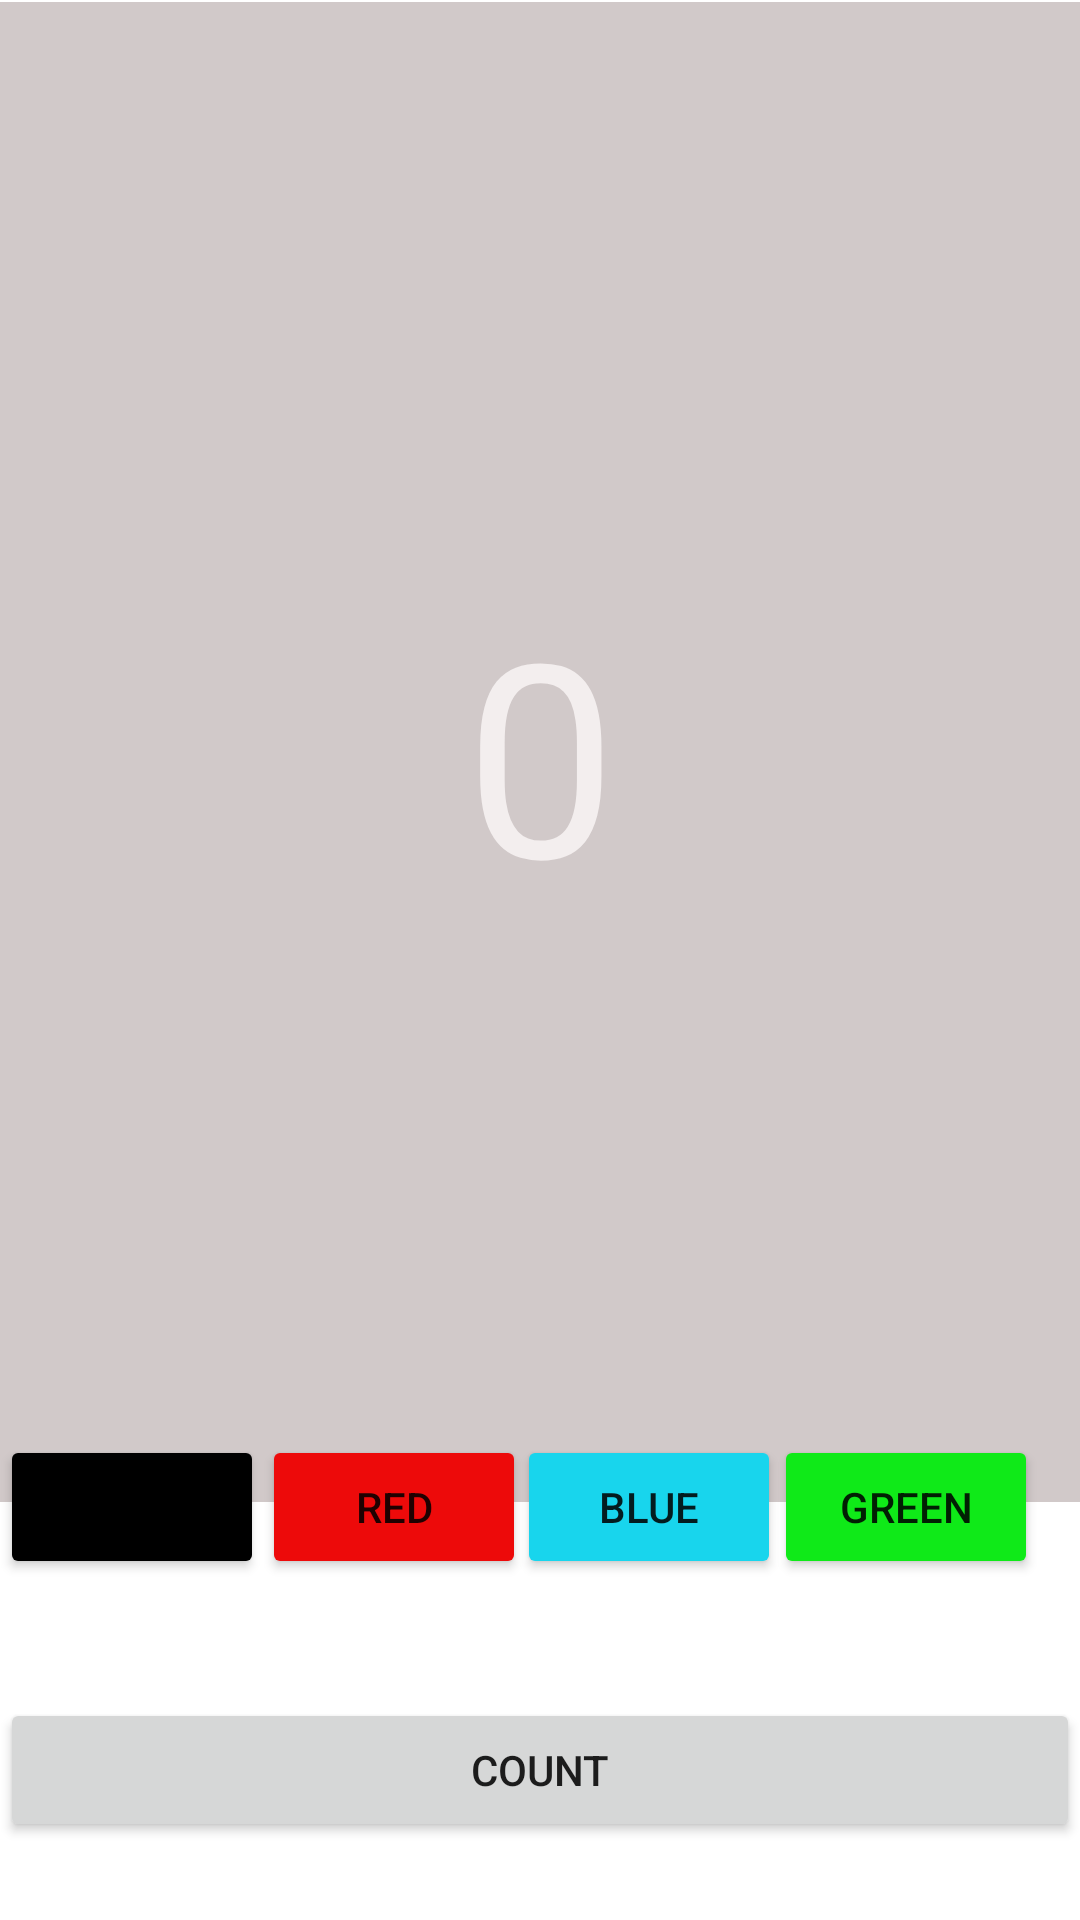

Android layout source for this screen:
<!-- AndroidManifest.xml: application theme Theme.B8 -->
<!-- res/layout/activity_main.xml -->
<?xml version="1.0" encoding="utf-8"?>
<androidx.constraintlayout.widget.ConstraintLayout xmlns:android="http://schemas.android.com/apk/res/android"
    xmlns:app="http://schemas.android.com/apk/res-auto"
    xmlns:tools="http://schemas.android.com/tools"
    android:layout_width="match_parent"
    android:layout_height="match_parent"
    tools:context=".MainActivity">

    <androidx.constraintlayout.widget.ConstraintLayout
        android:id="@+id/constraintLayout"
        android:layout_width="match_parent"
        android:layout_height="match_parent"
        tools:context=".MainActivity"
        tools:layout_editor_absoluteX="0dp"
        tools:layout_editor_absoluteY="0dp">



        <Button
            android:id="@+id/btnGreen"
            android:layout_width="wrap_content"
            android:layout_height="wrap_content"
            android:text="Green"
            app:layout_constraintBottom_toBottomOf="parent"
            app:layout_constraintEnd_toEndOf="parent"
            app:layout_constraintHorizontal_bias="0.949"
            android:backgroundTint="#0FEA18"
            app:layout_constraintStart_toStartOf="parent"
            app:layout_constraintTop_toTopOf="parent"
            app:layout_constraintVertical_bias="0.808" />

        <Button
            android:id="@+id/btnBlack"
            android:layout_width="wrap_content"
            android:layout_height="wrap_content"
            android:backgroundTint="@color/black"
            android:text="Black"
            app:layout_constraintBottom_toBottomOf="parent"
            app:layout_constraintEnd_toEndOf="parent"
            app:layout_constraintHorizontal_bias="0.0"
            app:layout_constraintStart_toStartOf="parent"
            app:layout_constraintTop_toTopOf="parent"
            app:layout_constraintVertical_bias="0.808" />

        <Button
            android:id="@+id/btnRed"
            android:layout_width="wrap_content"
            android:layout_height="wrap_content"
            android:backgroundTint="#ED0A0A"
            android:text="Red"
            app:layout_constraintBottom_toBottomOf="parent"
            app:layout_constraintEnd_toEndOf="parent"
            app:layout_constraintHorizontal_bias="0.321"
            app:layout_constraintStart_toStartOf="parent"
            app:layout_constraintTop_toTopOf="parent"
            app:layout_constraintVertical_bias="0.808" />

        <Button
            android:id="@+id/btnBlue"
            android:layout_width="wrap_content"
            android:layout_height="wrap_content"
            android:backgroundTint="#18D5ED"
            android:text="Blue"
            app:layout_constraintBottom_toBottomOf="parent"
            app:layout_constraintEnd_toEndOf="parent"
            app:layout_constraintHorizontal_bias="0.634"
            app:layout_constraintStart_toStartOf="parent"
            app:layout_constraintTop_toTopOf="parent"
            app:layout_constraintVertical_bias="0.808" />

        <Button
            android:id="@+id/btnCount"
            android:layout_width="match_parent"
            android:layout_height="wrap_content"
            android:text="Count"
            app:layout_constraintBottom_toBottomOf="parent"
            app:layout_constraintEnd_toEndOf="parent"
            app:layout_constraintHorizontal_bias="0.0"
            app:layout_constraintStart_toStartOf="parent"
            app:layout_constraintTop_toTopOf="parent"
            app:layout_constraintVertical_bias="0.956" />

        <TextView
            android:id="@+id/txtViewResult"
            android:layout_width="match_parent"
            android:layout_height="500dp"
            android:background="#D1C9C9"
            android:gravity="center"
            android:text="0"
            android:textColor="#F3EEEE"
            android:textAlignment="center"
            android:textSize="90dp"
            app:layout_constraintBottom_toBottomOf="parent"
            app:layout_constraintEnd_toEndOf="parent"
            app:layout_constraintHorizontal_bias="0.0"
            app:layout_constraintStart_toStartOf="parent"
            app:layout_constraintTop_toTopOf="parent"
            app:layout_constraintVertical_bias="0.004" />
    </androidx.constraintlayout.widget.ConstraintLayout>

</androidx.constraintlayout.widget.ConstraintLayout>
<!-- resources referenced by this layout -->
<resources>
  <style name="Theme.B8" parent="Theme.MaterialComponents.DayNight.DarkActionBar">
          
          <item name="colorPrimary">@color/purple_500</item>
          <item name="colorPrimaryVariant">@color/purple_700</item>
          <item name="colorOnPrimary">@color/white</item>
          
          <item name="colorSecondary">@color/teal_200</item>
          <item name="colorSecondaryVariant">@color/teal_700</item>
          <item name="colorOnSecondary">@color/black</item>
          
          <item name="android:statusBarColor">?attr/colorPrimaryVariant</item>
          
      </style>
  <!-- not gathered from this repository: default colours our renderer supplied (Android Studio template values) -->
  <color name="purple_500">#FF6200EE</color>
  <color name="purple_700">#FF3700B3</color>
  <color name="teal_200">#FF03DAC5</color>
  <color name="teal_700">#FF018786</color>
  <color name="black">#FF000000</color>
  <color name="white">#FFFFFFFF</color>
</resources>
